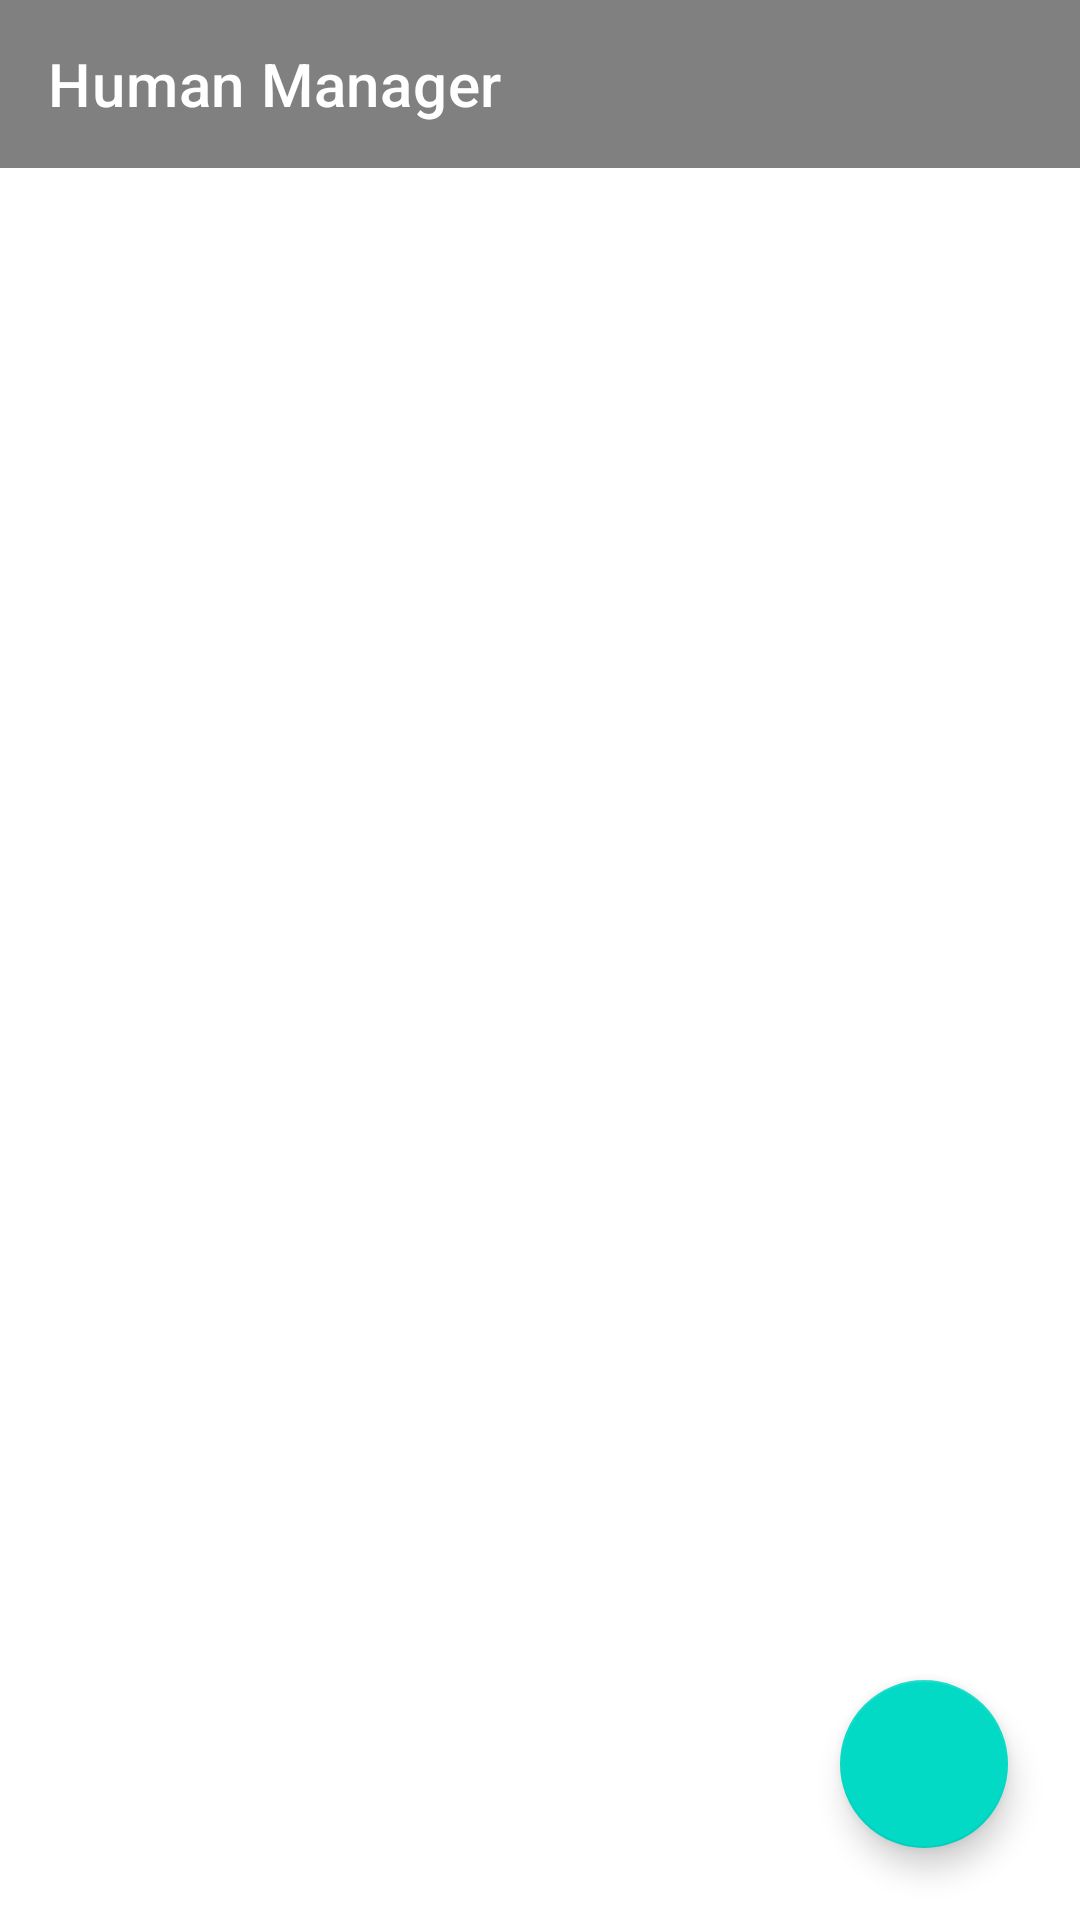

Layout XML and referenced resources for this Android screen:
<!-- AndroidManifest.xml: application theme AppTheme -->
<!-- res/layout/activity_main.xml -->
<?xml version="1.0" encoding="utf-8"?>
<androidx.constraintlayout.widget.ConstraintLayout xmlns:android="http://schemas.android.com/apk/res/android"
    xmlns:app="http://schemas.android.com/apk/res-auto"
    xmlns:tools="http://schemas.android.com/tools"
    android:layout_width="match_parent"
    android:layout_height="match_parent"
    tools:context=".presentation.main.MainActivity">

    <androidx.appcompat.widget.Toolbar
        android:id="@+id/toolbar"
        android:layout_width="match_parent"
        android:background="@color/colorPrimary"
        android:layout_height="wrap_content"
        app:title="@string/app_name"
        app:titleTextColor="@android:color/white"
        app:layout_constraintTop_toTopOf="parent"/>

    <androidx.viewpager.widget.ViewPager
        android:id="@+id/pager"
        android:layout_width="match_parent"
        android:layout_height="0dp"
        app:layout_constraintTop_toBottomOf="@id/toolbar"
        app:layout_constraintBottom_toBottomOf="parent">

        <com.google.android.material.tabs.TabLayout
            android:id="@+id/tabs"
            android:layout_width="match_parent"
            android:layout_height="wrap_content"
            android:layout_gravity="top" />

    </androidx.viewpager.widget.ViewPager>

    <com.google.android.material.floatingactionbutton.FloatingActionButton
        android:id="@+id/fab_add_users"
        android:layout_width="wrap_content"
        android:layout_height="wrap_content"
        android:layout_margin="24dp"
        android:src="@drawable/ic_add"
        app:layout_constraintEnd_toEndOf="parent"
        app:layout_constraintBottom_toBottomOf="parent"/>

</androidx.constraintlayout.widget.ConstraintLayout>
<!-- resources referenced by this layout -->
<resources>
  <color name="colorPrimary">#808080</color>
  <string name="app_name">Human Manager</string>
  <style name="AppTheme" parent="Theme.MaterialComponents.Light.NoActionBar">
          
          <item name="colorPrimary">@color/colorPrimary</item>
          <item name="colorPrimaryDark">@color/colorPrimaryDark</item>
          <item name="colorAccent">@color/colorAccent</item>
      </style>
  <color name="colorPrimaryDark">#000000</color>
  <color name="colorAccent">#654321</color>
</resources>
